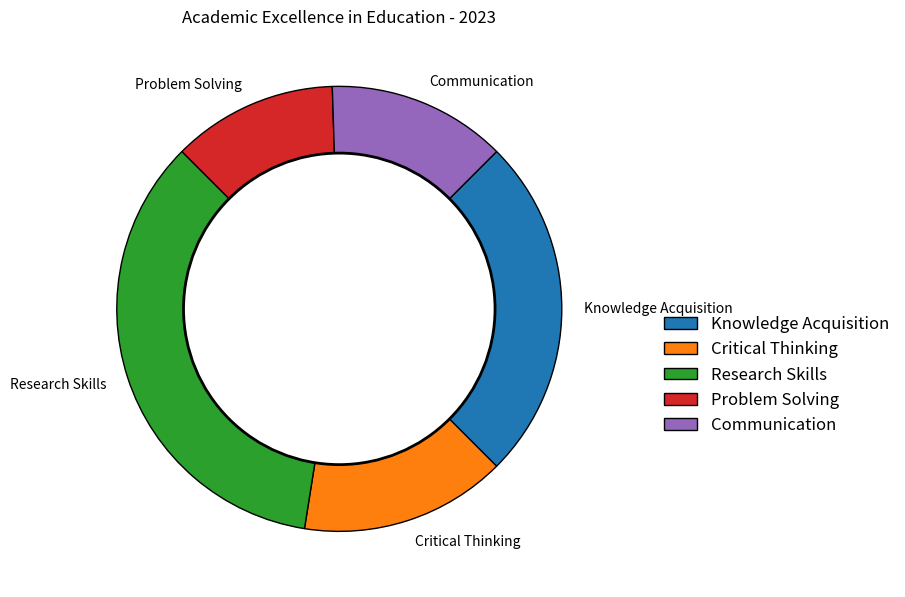

Write the Python code that produced this figure. (Note: this script raises an exception after producing the figure.)

import matplotlib.pyplot as plt
import matplotlib.patches as mpatches
import numpy as np

data_labels = ['Knowledge Acquisition','Critical Thinking','Research Skills','Problem Solving','Communication']
data = [[25,15,35,12,13]]
line_labels = ['Area']

fig, ax = plt.subplots(figsize=(10,10))
ax.set_title('Academic Excellence in Education - 2023')
ax.pie(data[0], labels=data_labels, startangle=45,counterclock=False, wedgeprops={'edgecolor': 'k'})
center_circle = plt.Circle((0,0), 0.7, color='white', ec='k', lw=2)
ax.add_artist(center_circle)
ax.legend(data_labels, loc="upper right", bbox_to_anchor=(1, 0., 0.5, 0.5), fontsize=12, 
           bbox_transform=ax.transAxes, borderaxespad=0., frameon=False)
plt.tight_layout()
plt.savefig('/cpfs01/user/yanxiangchao/code0/gpt_chart/structchart_simulation/simulated_data_corner_cases/rings/png/20231225-122818_13.png')
plt.clf()
